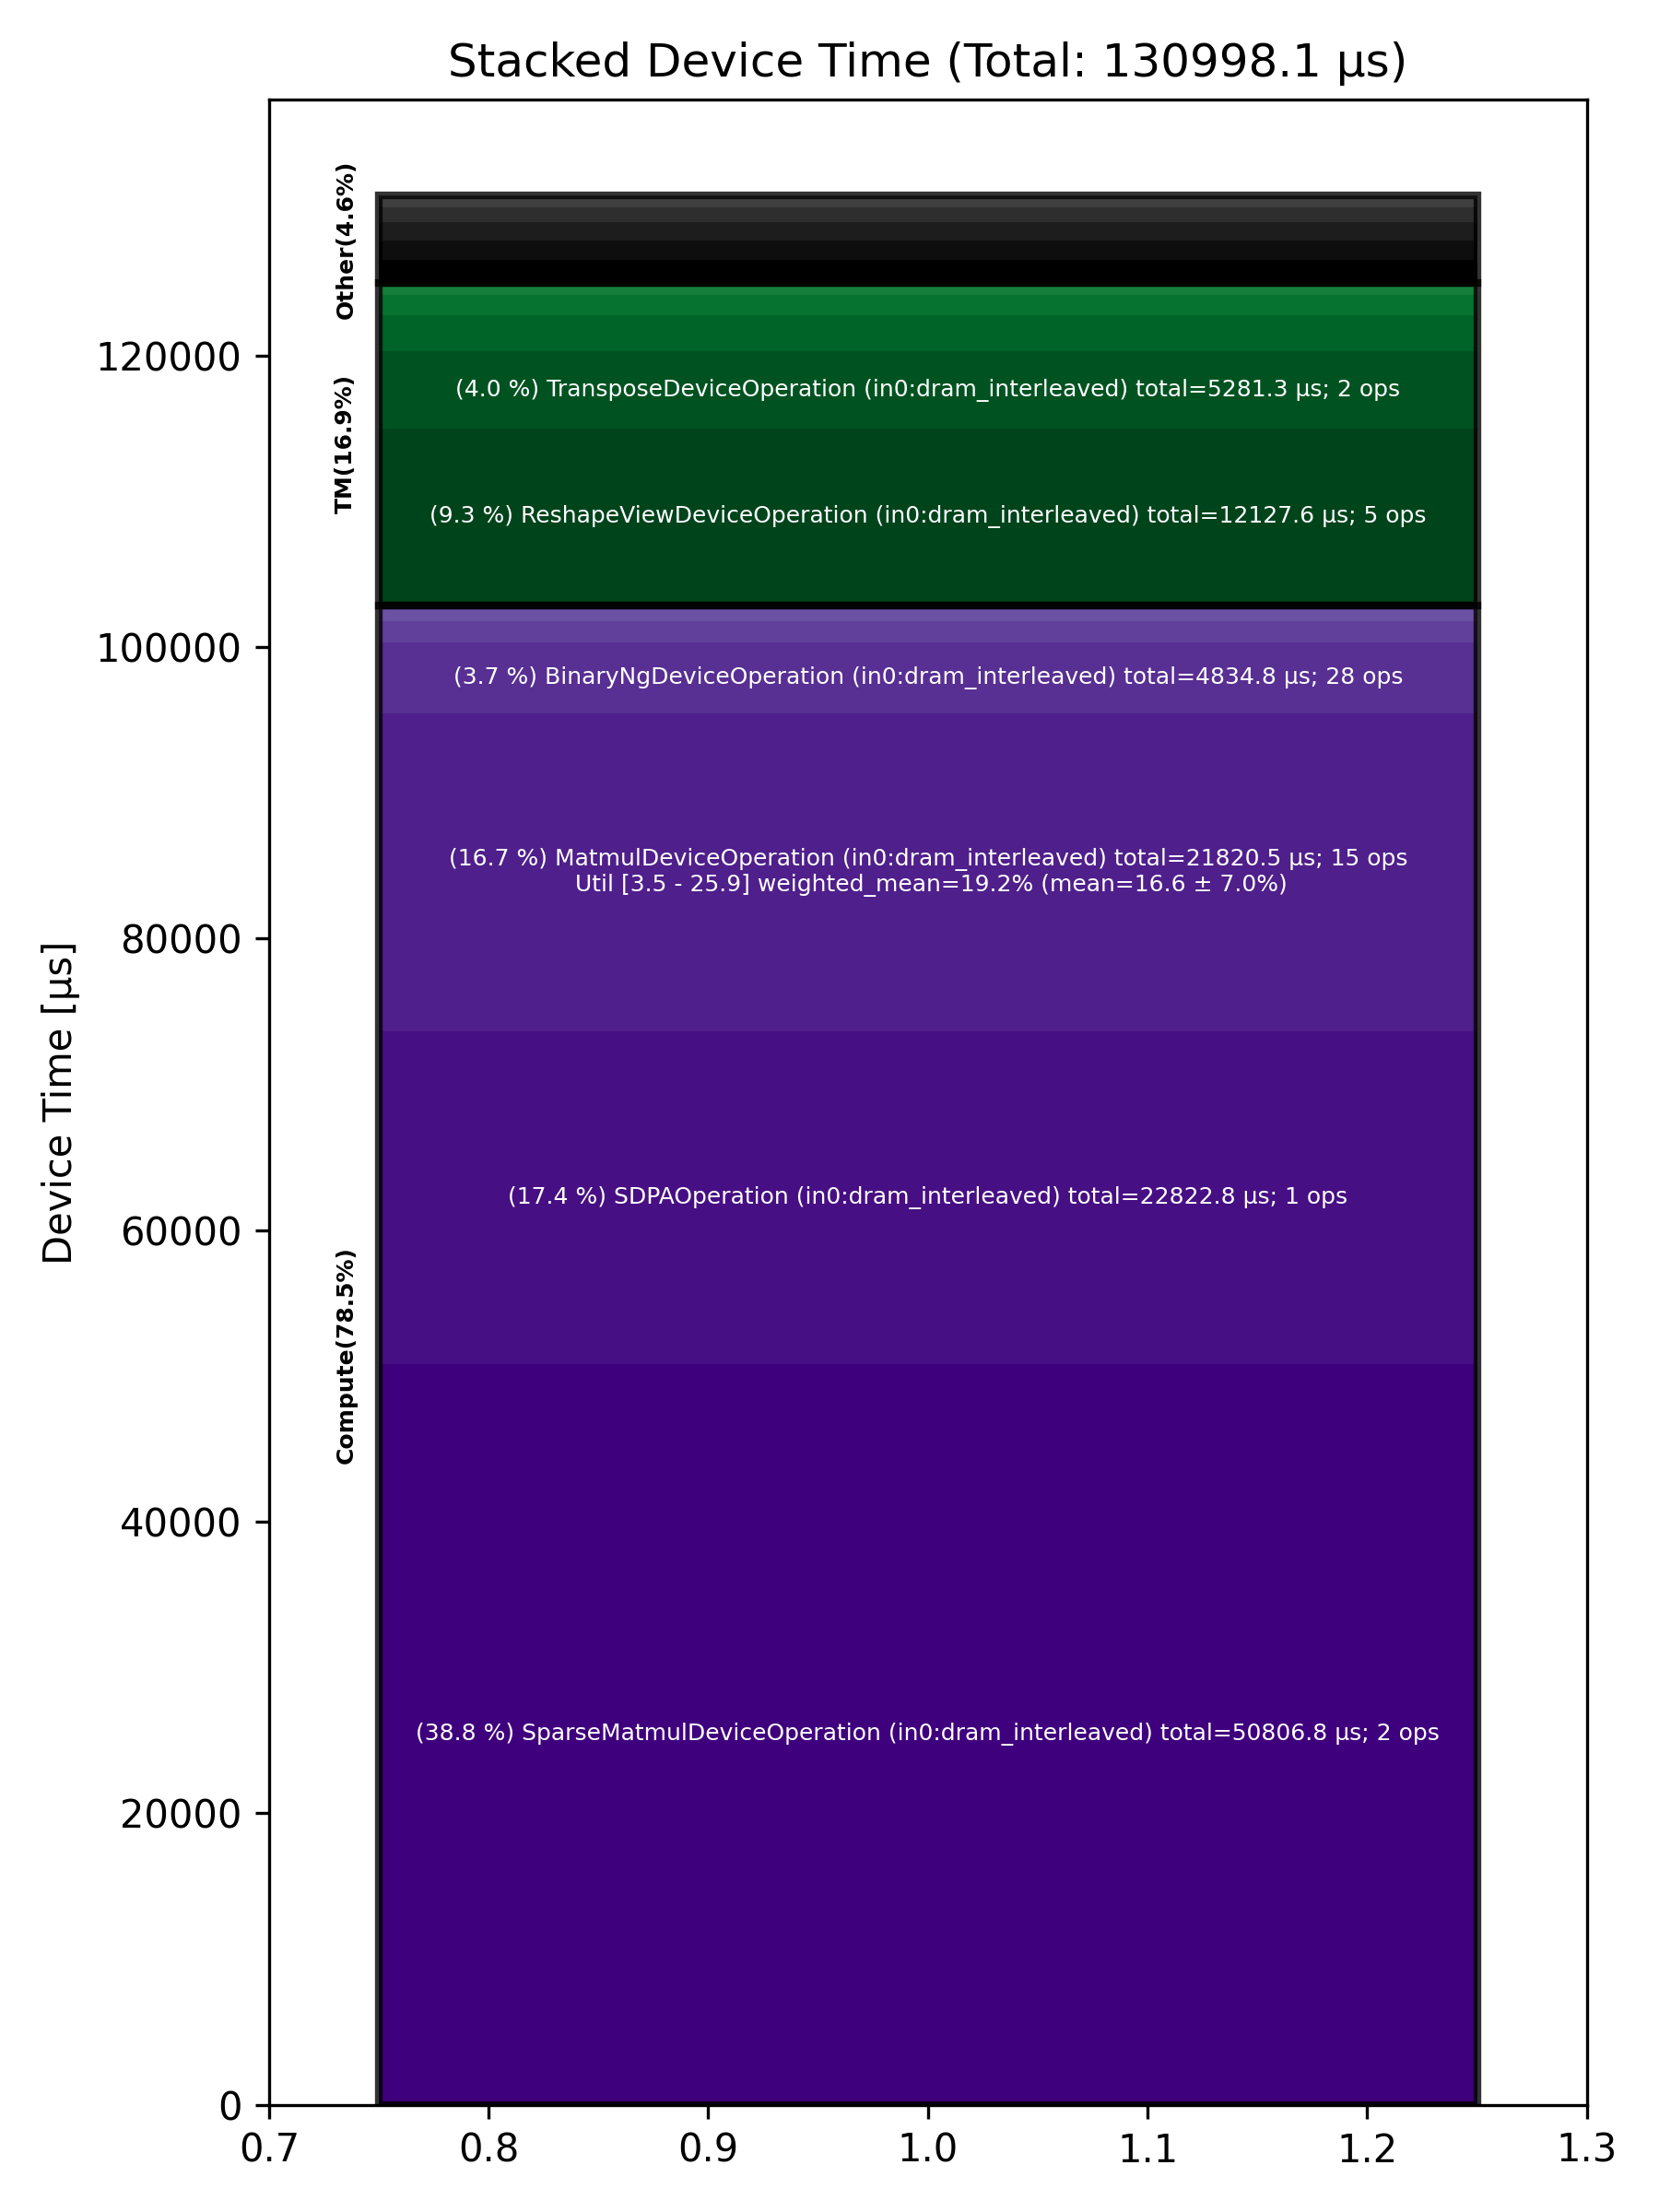

The file beside this chart, header and first rows:
Total % [%], Op Code, Device Time Sum [μs], Op Count, Op Category, Min FLOPs [%], Max FLOPs [%], Mean FLOPs [%], Std FLOPs [%], Weighted Mean FLOPs [%]
38.78, SparseMatmulDeviceOperation (in0:dram_in…, 50807, 2, Compute, , , , , 
17.42, SDPAOperation (in0:dram_interleaved), 22823, 1, Compute, , , , , 
16.66, MatmulDeviceOperation (in0:dram_interlea…, 21820, 15, Compute, 3.50, 25.90, 16.60, 7.04, 19.22
9.26, ReshapeViewDeviceOperation (in0:dram_int…, 12128, 5, TM, , , , , 
4.03, TransposeDeviceOperation (in0:dram_inter…, 5281, 2, TM, , , , , 
3.69, BinaryNgDeviceOperation (in0:dram_interl…, 4835, 28, Compute, , , , , 
1.88, SliceDeviceOperation (in0:dram_interleav…, 2468, 26, TM, , , , , 
1.20, MhcPostDeviceOperation (in0:dram_interle…, 1570, 2, Other, , , , , 
1.11, UnaryDeviceOperation (in0:dram_interleav…, 1455, 8, Compute, , , , , 
1.06, TernaryDeviceOperation (in0:dram_interle…, 1395, 6, TM, , , , , 
1.05, MoeGatherRowsDeviceOperation (in0:dram_i…, 1374, 1, Other, , , , , 
0.93, MoeSortedDispatchDeviceOperation (in0:dr…, 1220, 1, Other, , , , , 
0.78, UntilizeCodegenDeviceOperation (in0:dram…, 1016, 3, Other, , , , , 
0.64, ReduceDeviceOperation (in0:dram_interlea…, 835.4, 3, Compute, , , , , 
0.44, MoeGatherAddRowsDeviceOperation (in0:dra…, 579.8, 1, Other, , , , , 
0.43, TypecastDeviceOperation (in0:dram_interl…, 568.1, 11, TM, , , , , 
0.22, LayerNormDeviceOperation (in0:dram_inter…, 289.1, 5, Compute, , , , , 
0.14, MhcSplitSinkhornDeviceOperation (in0:dra…, 180, 2, Other, , , , , 
0.08, TilizeWithValPaddingDeviceOperation (in0…, 100.5, 8, TM, , , , , 
0.07, UntilizeWithUnpaddingDeviceOperation (in…, 89.05, 7, TM, , , , , 
0.03, GatherDeviceOperation (in0:dram_interlea…, 37.34, 1, Other, , , , , 
0.03, TopKDeviceOperation (in0:dram_interleave…, 35.88, 1, Other, , , , , 
0.02, ScatterRowsDeviceOperation (in0:dram_int…, 27.78, 1, Other, , , , , 
0.02, TilizeDeviceOperation (in0:dram_interlea…, 22.39, 2, TM, , , , , 
0.01, FillPadDeviceOperation (in0:dram_interle…, 15.33, 2, TM, , , , , 
0.01, UntilizeDeviceOperation (in0:dram_interl…, 14.34, 2, TM, , , , , 
0.01, ConcatDeviceOperation (in0:dram_interlea…, 9.33, 1, TM, , , , , 
0.00, PagedFillCacheDeviceOperation (in0:dram_…, 1.81, 1, Other, , , , , 
